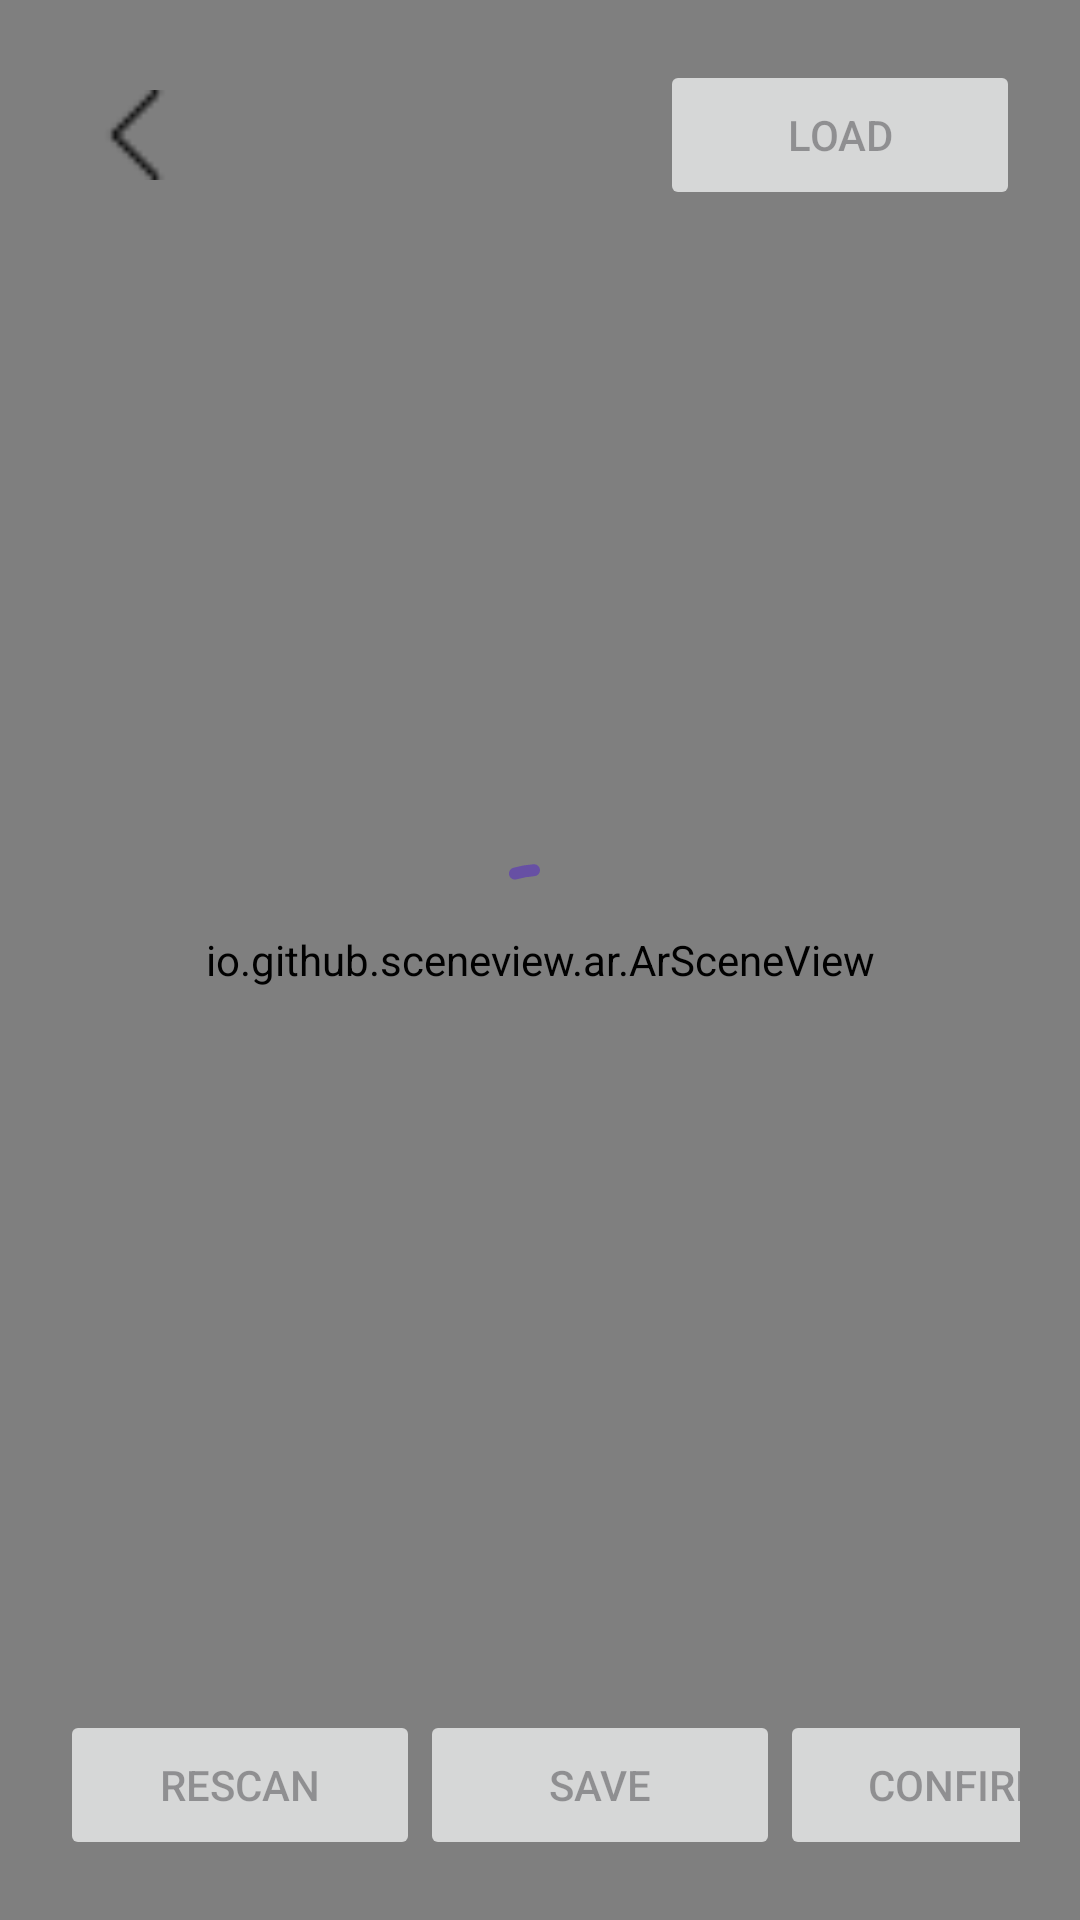

Reconstruct the res/layout file that produces this screen, plus the resources it refers to.
<!-- AndroidManifest.xml: application theme Theme.ARchitect -->
<!-- res/layout/activity_artracking.xml -->
<?xml version="1.0" encoding="utf-8"?>
<androidx.constraintlayout.widget.ConstraintLayout xmlns:android="http://schemas.android.com/apk/res/android"
    xmlns:app="http://schemas.android.com/apk/res-auto"
    xmlns:tools="http://schemas.android.com/tools"
    android:id="@+id/ar_tracking_activity"
    android:layout_width="match_parent"
    android:layout_height="match_parent"
    tools:context=".activities.ARTrackingActivity">

    <io.github.sceneview.ar.ArSceneView
        android:id="@+id/sceneView"
        android:layout_width="match_parent"
        android:layout_height="match_parent"
        tools:layout_editor_absoluteX="-100dp"
        tools:layout_editor_absoluteY="0dp" />

    <com.google.android.material.progressindicator.CircularProgressIndicator
        android:id="@+id/progressIndicator"
        android:layout_width="wrap_content"
        android:layout_height="wrap_content"
        android:indeterminate="true"
        app:indicatorSize="64dp"
        app:layout_constraintBottom_toBottomOf="parent"
        app:layout_constraintEnd_toEndOf="parent"
        app:layout_constraintStart_toStartOf="parent"
        app:layout_constraintTop_toTopOf="@+id/sceneView"
        app:trackColor="#3FFFFFFF" />

    <androidx.constraintlayout.widget.Guideline
        android:id="@+id/guideline"
        android:layout_width="wrap_content"
        android:layout_height="wrap_content"
        android:orientation="horizontal"
        app:layout_constraintGuide_end="20dp" />

    <androidx.constraintlayout.widget.Guideline
        android:id="@+id/guideline2"
        android:layout_width="wrap_content"
        android:layout_height="wrap_content"
        android:orientation="vertical"
        app:layout_constraintGuide_begin="20dp" />

    <androidx.constraintlayout.widget.Guideline
        android:id="@+id/guideline3"
        android:layout_width="wrap_content"
        android:layout_height="wrap_content"
        android:orientation="vertical"
        app:layout_constraintGuide_end="20dp" />

    <androidx.constraintlayout.widget.Guideline
        android:id="@+id/guideline4"
        android:layout_width="wrap_content"
        android:layout_height="wrap_content"
        android:orientation="horizontal"
        app:layout_constraintGuide_begin="20dp" />

    <androidx.constraintlayout.widget.ConstraintLayout
        android:id="@+id/defaultLayout"
        android:layout_width="0dp"
        android:layout_height="0dp"
        app:layout_constraintBottom_toTopOf="@+id/guideline"
        app:layout_constraintEnd_toStartOf="@+id/guideline3"
        app:layout_constraintStart_toStartOf="@+id/guideline2"
        app:layout_constraintTop_toTopOf="@+id/guideline4">

        <LinearLayout
            android:id="@+id/linearLayout2"
            android:layout_width="0dp"
            android:layout_height="50dp"
            android:orientation="horizontal"
            app:layout_constraintEnd_toEndOf="parent"
            app:layout_constraintStart_toStartOf="parent"
            app:layout_constraintTop_toTopOf="parent">

            <ImageButton
                android:id="@+id/backBtn"
                android:layout_width="50dp"
                android:layout_height="match_parent"
                android:background="@android:color/transparent"
                android:padding="10dp"
                android:scaleType="fitCenter"
                app:srcCompat="@drawable/back_icon" />

            <Space
                android:layout_width="0dp"
                android:layout_height="wrap_content"
                android:layout_weight="1" />

            <Button
                android:id="@+id/load_btn"
                android:layout_width="120dp"
                android:layout_height="match_parent"
                android:enabled="false"
                android:text="@string/load_floor" />

        </LinearLayout>

        <androidx.recyclerview.widget.RecyclerView
            android:id="@+id/product_hotbar"
            android:layout_width="match_parent"
            android:layout_height="0dp"
            app:layout_constraintBottom_toTopOf="@+id/guideline5"
            app:layout_constraintEnd_toEndOf="parent"
            app:layout_constraintStart_toStartOf="parent"
            app:layout_constraintTop_toBottomOf="@+id/linearLayout2" />

        <androidx.constraintlayout.widget.Guideline
            android:id="@+id/guideline5"
            android:layout_width="wrap_content"
            android:layout_height="wrap_content"
            android:orientation="horizontal"
            app:layout_constraintGuide_begin="105dp" />

        <LinearLayout
            android:id="@+id/linearLayout"
            android:layout_width="0dp"
            android:layout_height="50dp"
            android:orientation="horizontal"
            app:layout_constraintBottom_toBottomOf="parent"
            app:layout_constraintEnd_toEndOf="parent"
            app:layout_constraintStart_toStartOf="parent">

            <Space
                android:layout_width="wrap_content"
                android:layout_height="wrap_content"
                android:layout_weight="1" />

            <Button
                android:id="@+id/rescan_btn"
                android:layout_width="120dp"
                android:layout_height="match_parent"
                android:enabled="false"
                android:text="@string/rescan_floor" />

            <Space
                android:layout_width="wrap_content"
                android:layout_height="wrap_content"
                android:layout_weight="1" />

            <Button
                android:id="@+id/save_btn"
                android:layout_width="120dp"
                android:layout_height="match_parent"
                android:enabled="false"
                android:text="@string/save_floor" />

            <Space
                android:layout_width="wrap_content"
                android:layout_height="wrap_content"
                android:layout_weight="1" />

            <Button
                android:id="@+id/confirm_btn"
                android:layout_width="120dp"
                android:layout_height="match_parent"
                android:enabled="false"
                android:text="@string/confirm_floor" />

            <Space
                android:layout_width="wrap_content"
                android:layout_height="wrap_content"
                android:layout_weight="1" />
        </LinearLayout>

    </androidx.constraintlayout.widget.ConstraintLayout>

    <androidx.constraintlayout.widget.ConstraintLayout
        android:id="@+id/placementLayout"
        android:layout_width="0dp"
        android:layout_height="0dp"
        android:visibility="gone"
        app:layout_constraintBottom_toTopOf="@+id/guideline"
        app:layout_constraintEnd_toStartOf="@+id/guideline3"
        app:layout_constraintStart_toStartOf="@+id/guideline2"
        app:layout_constraintTop_toTopOf="@+id/guideline4">

        <LinearLayout
            android:id="@+id/linearLayout3"
            android:layout_width="0dp"
            android:layout_height="50dp"
            android:orientation="horizontal"
            app:layout_constraintBottom_toBottomOf="parent"
            app:layout_constraintEnd_toEndOf="parent"
            app:layout_constraintStart_toStartOf="parent">

            <Space
                android:layout_width="wrap_content"
                android:layout_height="wrap_content"
                android:layout_weight="1" />

            <Button
                android:id="@+id/cancel_btn"
                android:layout_width="120dp"
                android:layout_height="match_parent"
                android:text="@string/cancel_place" />

            <Space
                android:layout_width="wrap_content"
                android:layout_height="wrap_content"
                android:layout_weight="1" />

            <Button
                android:id="@+id/place_btn"
                android:layout_width="120dp"
                android:layout_height="match_parent"
                android:text="@string/confirm_place" />

            <Space
                android:layout_width="wrap_content"
                android:layout_height="wrap_content"
                android:layout_weight="1" />
        </LinearLayout>
    </androidx.constraintlayout.widget.ConstraintLayout>

</androidx.constraintlayout.widget.ConstraintLayout>
<!-- resources referenced by this layout -->
<resources>
  <!-- drawable back_icon: png bitmap (drawable, 196 bytes) -->
  <string name="cancel_place">Cancel</string>
  <string name="confirm_floor">Confirm</string>
  <string name="confirm_place">Place</string>
  <string name="load_floor">Load</string>
  <string name="rescan_floor">Rescan</string>
  <string name="save_floor">Save</string>
  <style name="Theme.ARchitect" parent="Base.Theme.ARchitect" />
  <style name="Base.Theme.ARchitect" parent="Theme.Material3.DayNight.NoActionBar">
          
          
      </style>
</resources>
